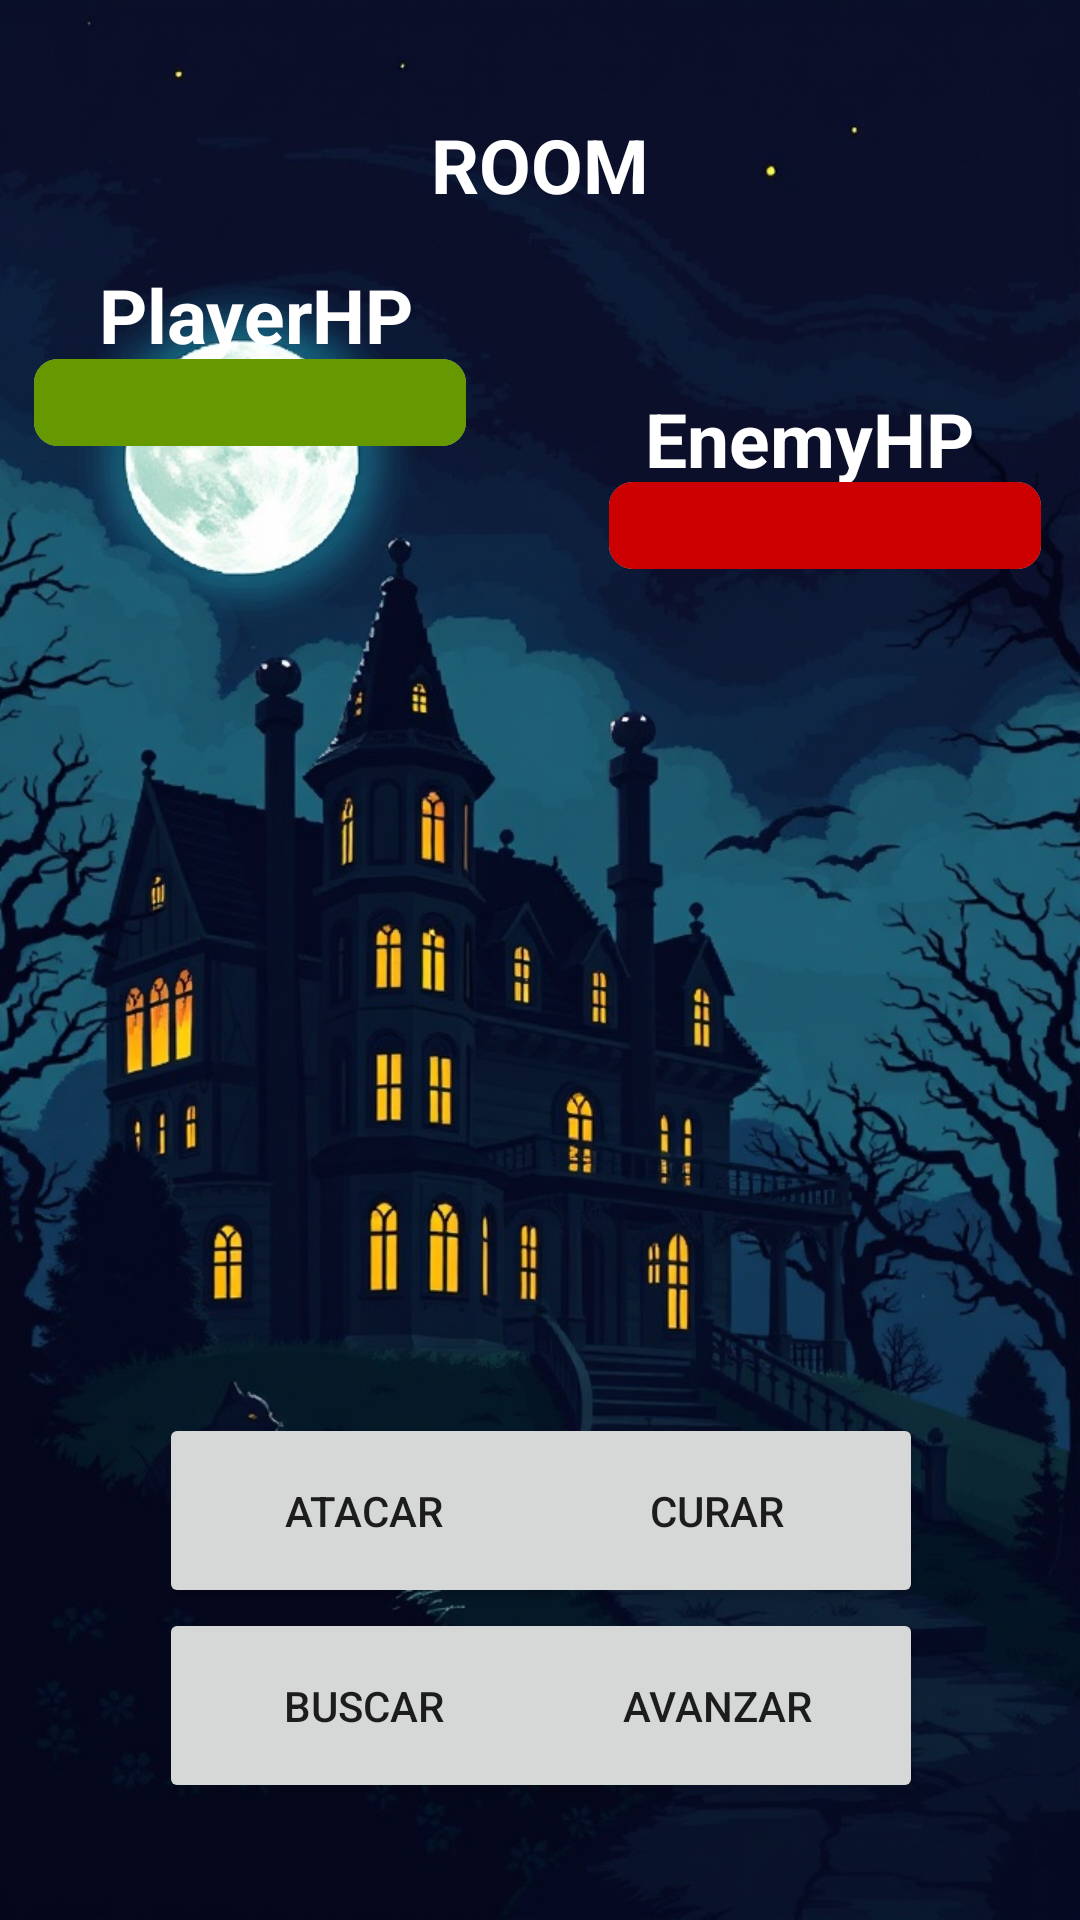

Reconstruct the res/layout file that produces this screen, plus the resources it refers to.
<!-- AndroidManifest.xml: application theme Theme.TFGMansionZombie -->
<!-- res/layout/activity_partida.xml -->
<?xml version="1.0" encoding="utf-8"?>
<androidx.constraintlayout.widget.ConstraintLayout xmlns:android="http://schemas.android.com/apk/res/android"
    xmlns:app="http://schemas.android.com/apk/res-auto"
    xmlns:tools="http://schemas.android.com/tools"
    android:id="@+id/main"
    android:layout_width="match_parent"
    android:layout_height="match_parent"
    tools:context=".PartidaActivity">

    <ImageView
        android:id="@+id/imageView4"
        android:layout_width="match_parent"
        android:layout_height="match_parent"
        android:scaleType="centerCrop"
        android:src="@drawable/loading_screen"
        app:layout_constraintBottom_toBottomOf="parent"
        app:layout_constraintEnd_toEndOf="parent"
        app:layout_constraintHorizontal_bias="1.0"
        app:layout_constraintStart_toStartOf="parent"
        app:layout_constraintTop_toTopOf="parent"
        app:layout_constraintVertical_bias="1.0" />

    <TextView
        android:id="@+id/RoomNumber"
        android:layout_width="109dp"
        android:layout_height="36dp"
        android:text="ROOM"
        android:textAlignment="center"
        android:textColor="@android:color/white"
        android:textStyle="bold"
        android:textSize="25sp"
        app:layout_constraintBottom_toBottomOf="parent"
        app:layout_constraintEnd_toEndOf="parent"
        app:layout_constraintStart_toStartOf="parent"
        app:layout_constraintTop_toTopOf="parent"
        app:layout_constraintVertical_bias="0.063"
        tools:ignore="HardcodedText" />

    <TextView
        android:id="@+id/PlayerHP"
        android:layout_width="148dp"
        android:layout_height="37dp"
        android:text="PlayerHP"
        android:textAlignment="center"
        android:textColor="@android:color/white"
        android:textSize="25sp"
        android:textStyle="bold"
        app:layout_constraintBottom_toBottomOf="parent"
        app:layout_constraintEnd_toEndOf="parent"
        app:layout_constraintHorizontal_bias="0.052"
        app:layout_constraintStart_toStartOf="parent"
        app:layout_constraintTop_toTopOf="parent"
        app:layout_constraintVertical_bias="0.146"
        tools:ignore="HardcodedText" />

    <TextView
        android:id="@+id/EnemyHP"
        android:layout_width="155dp"
        android:layout_height="36dp"
        android:text="EnemyHP"
        android:textAlignment="center"
        android:textColor="@android:color/white"
        android:textSize="25sp"
        android:textStyle="bold"
        app:layout_constraintBottom_toBottomOf="parent"
        app:layout_constraintEnd_toEndOf="parent"
        app:layout_constraintHorizontal_bias="0.939"
        app:layout_constraintStart_toStartOf="parent"
        app:layout_constraintTop_toTopOf="parent"
        app:layout_constraintVertical_bias="0.214"
        tools:ignore="HardcodedText" />

    <ImageView
        android:id="@+id/imageView"
        android:layout_width="243dp"
        android:layout_height="305dp"
        app:layout_constraintBottom_toBottomOf="parent"
        app:layout_constraintEnd_toEndOf="parent"
        app:layout_constraintStart_toStartOf="parent"
        app:layout_constraintTop_toTopOf="parent"
        tools:srcCompat="@tools:sample/avatars" />

    <ProgressBar
        android:id="@+id/PlayerHP_Bar"
        style="?android:attr/progressBarStyleHorizontal"
        android:layout_width="144dp"
        android:layout_height="29dp"
        android:progressDrawable="@drawable/custom_progress_bar"
        android:max="100"
        android:progressTint="@android:color/holo_green_dark"
        android:progress="100"
        app:layout_constraintBottom_toBottomOf="parent"
        app:layout_constraintEnd_toEndOf="parent"
        app:layout_constraintHorizontal_bias="0.052"
        app:layout_constraintStart_toStartOf="parent"
        app:layout_constraintTop_toTopOf="@+id/imageView4"
        app:layout_constraintVertical_bias="0.196"/>


    <ProgressBar
        android:id="@+id/EnemyHP_Bar"
        style="?android:attr/progressBarStyleHorizontal"
        android:layout_width="144dp"
        android:layout_height="29dp"
        android:progressDrawable="@drawable/custom_progress_bar"
        android:max="100"
        android:progressTint="@android:color/holo_red_dark"
        android:progress="100"
        app:layout_constraintBottom_toBottomOf="@+id/imageView4"
        app:layout_constraintEnd_toEndOf="parent"
        app:layout_constraintHorizontal_bias="0.94"
        app:layout_constraintStart_toStartOf="parent"
        app:layout_constraintTop_toTopOf="parent"
        app:layout_constraintVertical_bias="0.263" />

    <Button
        android:id="@+id/attack_btn"
        android:layout_width="137dp"
        android:layout_height="65dp"
        android:text="Atacar"
        app:layout_constraintBottom_toBottomOf="@+id/imageView4"
        app:layout_constraintEnd_toEndOf="parent"
        app:layout_constraintHorizontal_bias="0.237"
        app:layout_constraintStart_toStartOf="parent"
        app:layout_constraintTop_toTopOf="parent"
        app:layout_constraintVertical_bias="0.819"
        tools:ignore="HardcodedText" />

    <Button
        android:id="@+id/heal_btn"
        android:layout_width="137dp"
        android:layout_height="65dp"
        android:text="Curar"
        app:layout_constraintBottom_toBottomOf="parent"
        app:layout_constraintEnd_toEndOf="@+id/imageView4"
        app:layout_constraintHorizontal_bias="0.766"
        app:layout_constraintStart_toStartOf="parent"
        app:layout_constraintTop_toTopOf="parent"
        app:layout_constraintVertical_bias="0.819"
        tools:ignore="HardcodedText" />

    <Button
        android:id="@+id/next_btn"
        android:layout_width="137dp"
        android:layout_height="65dp"
        android:text="Avanzar"
        app:layout_constraintBottom_toBottomOf="parent"
        app:layout_constraintEnd_toEndOf="parent"
        app:layout_constraintHorizontal_bias="0.766"
        app:layout_constraintStart_toStartOf="parent"
        app:layout_constraintTop_toTopOf="parent"
        app:layout_constraintVertical_bias="0.932"
        tools:ignore="HardcodedText" />

    <Button
        android:id="@+id/search_btn"
        android:layout_width="137dp"
        android:layout_height="65dp"
        android:text="Buscar"
        app:layout_constraintBottom_toBottomOf="parent"
        app:layout_constraintEnd_toEndOf="parent"
        app:layout_constraintHorizontal_bias="0.237"
        app:layout_constraintStart_toStartOf="parent"
        app:layout_constraintTop_toTopOf="parent"
        app:layout_constraintVertical_bias="0.932"
        tools:ignore="HardcodedText" />

</androidx.constraintlayout.widget.ConstraintLayout>
<!-- resources referenced by this layout -->
<resources>
  <!-- drawable custom_progress_bar (drawable) -->
  <layer-list xmlns:android="http://schemas.android.com/apk/res/android">
      
      <item android:id="@android:id/background">
          <shape android:shape="rectangle">
              <corners android:radius="8dp"/>
              <solid android:color="@android:color/darker_gray"/>
          </shape>
      </item>
  
      
      <item android:id="@android:id/progress">
          <clip>
              <shape android:shape="rectangle">
                  <corners android:radius="8dp"/>
              </shape>
          </clip>
      </item>
  </layer-list>
  <!-- drawable loading_screen: png bitmap (drawable, 965748 bytes) -->
  <style name="Theme.TFGMansionZombie" parent="android:Theme.Material.Light.NoActionBar" />
</resources>
